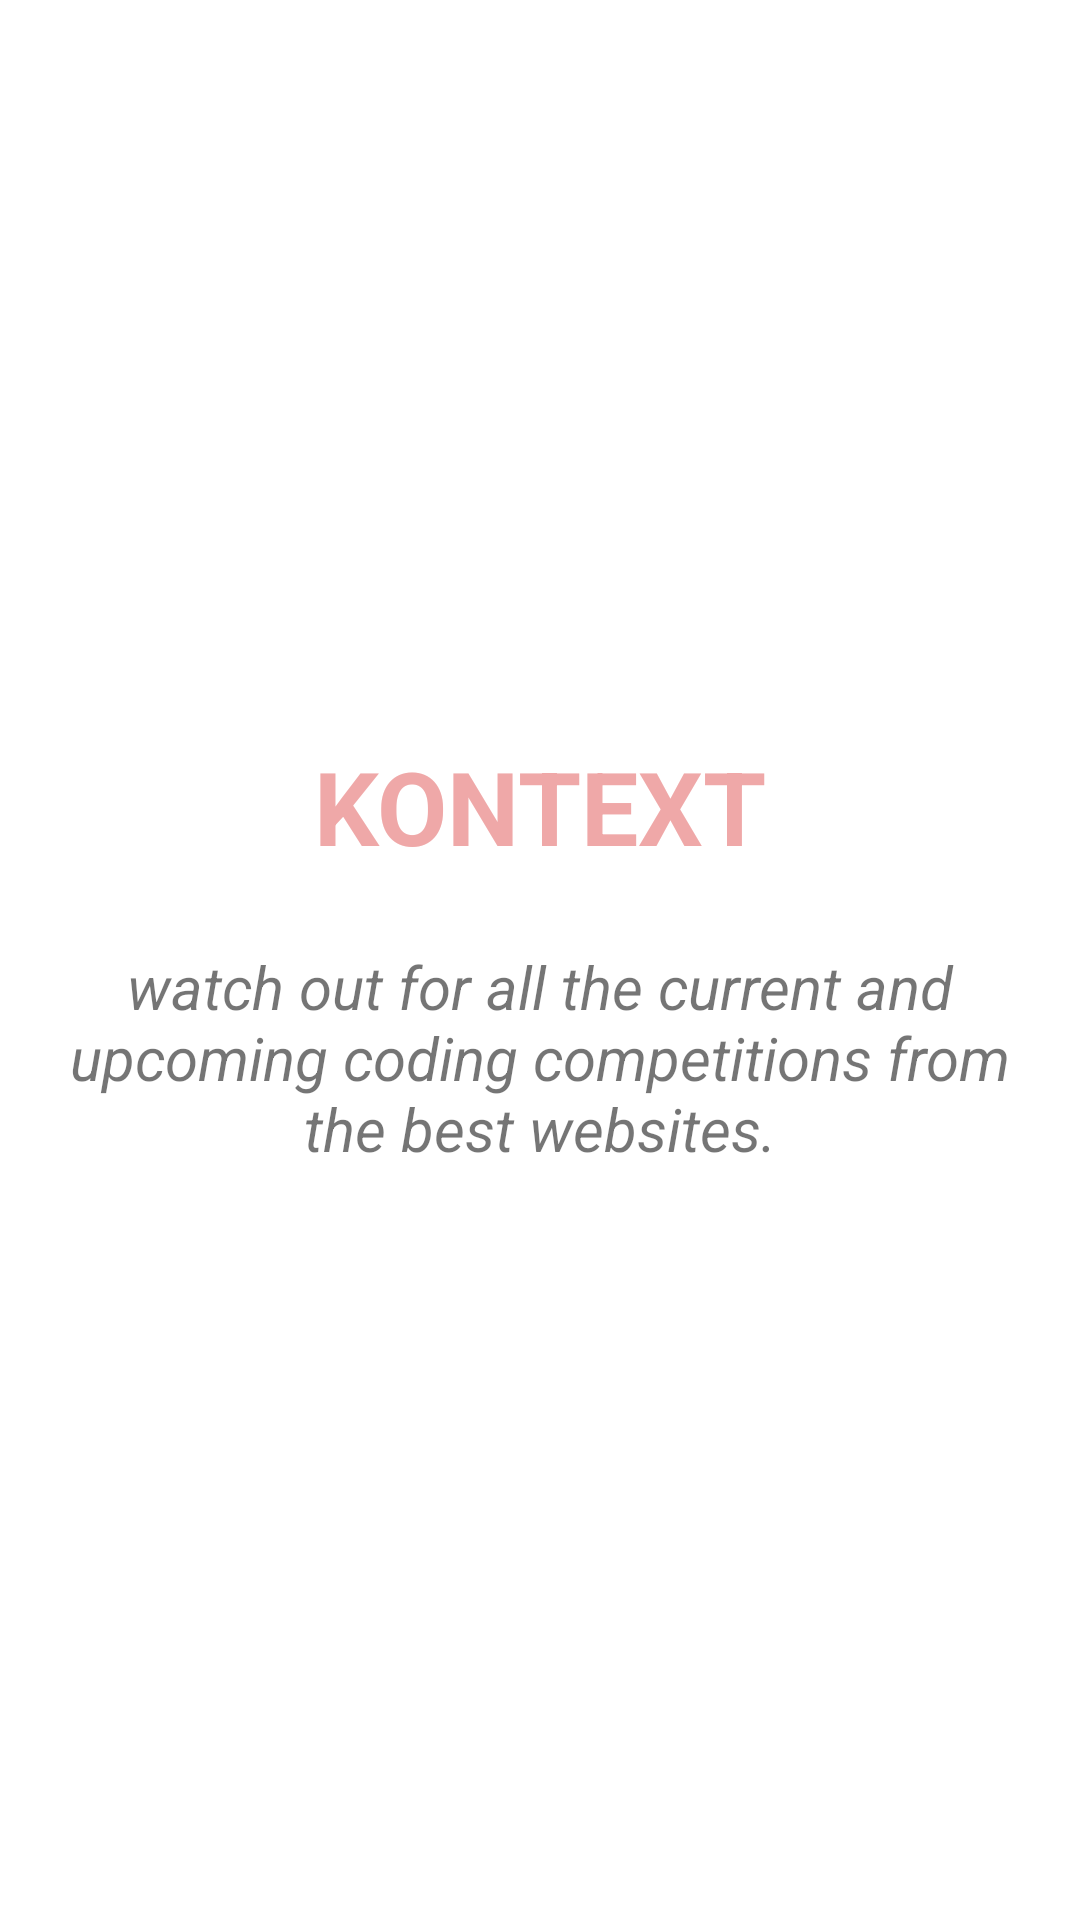

Reconstruct the res/layout file that produces this screen, plus the resources it refers to.
<!-- AndroidManifest.xml: application theme Theme.KONTEXT -->
<!-- res/layout/fragment_splash.xml -->
<?xml version="1.0" encoding="utf-8"?>
<androidx.constraintlayout.widget.ConstraintLayout xmlns:android="http://schemas.android.com/apk/res/android"
    xmlns:app="http://schemas.android.com/apk/res-auto"
    xmlns:tools="http://schemas.android.com/tools"
    android:layout_width="match_parent"
    android:layout_height="match_parent"
    tools:context=".ui.splash.SplashFragment">

    <ImageView
        android:id="@+id/logo_of_the_app"
        android:layout_width="wrap_content"
        android:layout_height="wrap_content"
        android:layout_marginBottom="70dp"
        android:contentDescription="@string/app_name"
        android:src="@drawable/icon"
        app:layout_constraintBottom_toBottomOf="parent"
        app:layout_constraintEnd_toEndOf="parent"
        app:layout_constraintStart_toStartOf="parent"
        app:layout_constraintTop_toTopOf="parent" />

    <TextView
        android:id="@+id/app_name"
        android:layout_width="wrap_content"
        android:layout_height="wrap_content"
        android:layout_marginBottom="24dp"
        android:text="@string/app_name"
        android:textColor="@color/logo_pink"
        android:textSize="34sp"
        android:textStyle="bold"
        app:layout_constraintBottom_toTopOf="@id/theme_of_the_app"
        app:layout_constraintEnd_toEndOf="parent"
        app:layout_constraintStart_toStartOf="parent" />

    <TextView
        android:id="@+id/theme_of_the_app"
        android:layout_width="0dp"
        android:layout_height="wrap_content"
        android:layout_marginStart="16dp"
        android:layout_marginEnd="16dp"
        android:layout_marginBottom="220dp"
        android:text="@string/app_theme"
        android:textAlignment="center"
        android:textSize="20sp"
        android:textStyle="italic"
        app:layout_constraintBottom_toBottomOf="parent"
        app:layout_constraintEnd_toEndOf="parent"
        app:layout_constraintStart_toStartOf="parent"
        app:layout_constraintTop_toBottomOf="@id/logo_of_the_app" />


</androidx.constraintlayout.widget.ConstraintLayout>
<!-- resources referenced by this layout -->
<resources>
  <color name="logo_pink">#efa8a8</color>
  <string name="app_name">KONTEXT</string>
  <string name="app_theme">watch out for all the current and upcoming coding competitions from the best websites.</string>
  <style name="Theme.KONTEXT" parent="Theme.MaterialComponents.DayNight.DarkActionBar">
          
          <item name="colorPrimary">@color/purple_500</item>
          <item name="colorPrimaryVariant">@color/purple_700</item>
          <item name="colorOnPrimary">@color/white</item>
          
          <item name="colorSecondary">@color/teal_200</item>
          <item name="colorSecondaryVariant">@color/teal_700</item>
          <item name="colorOnSecondary">@color/black</item>
          
          <item name="android:statusBarColor" tools:targetApi="l">?attr/colorPrimaryVariant</item>
          
      </style>
  <color name="purple_500">#FF6200EE</color>
  <color name="purple_700">#FF3700B3</color>
  <color name="white">#FFFFFFFF</color>
  <color name="teal_200">#FF03DAC5</color>
  <color name="teal_700">#FF018786</color>
  <color name="black">#FF000000</color>
</resources>
